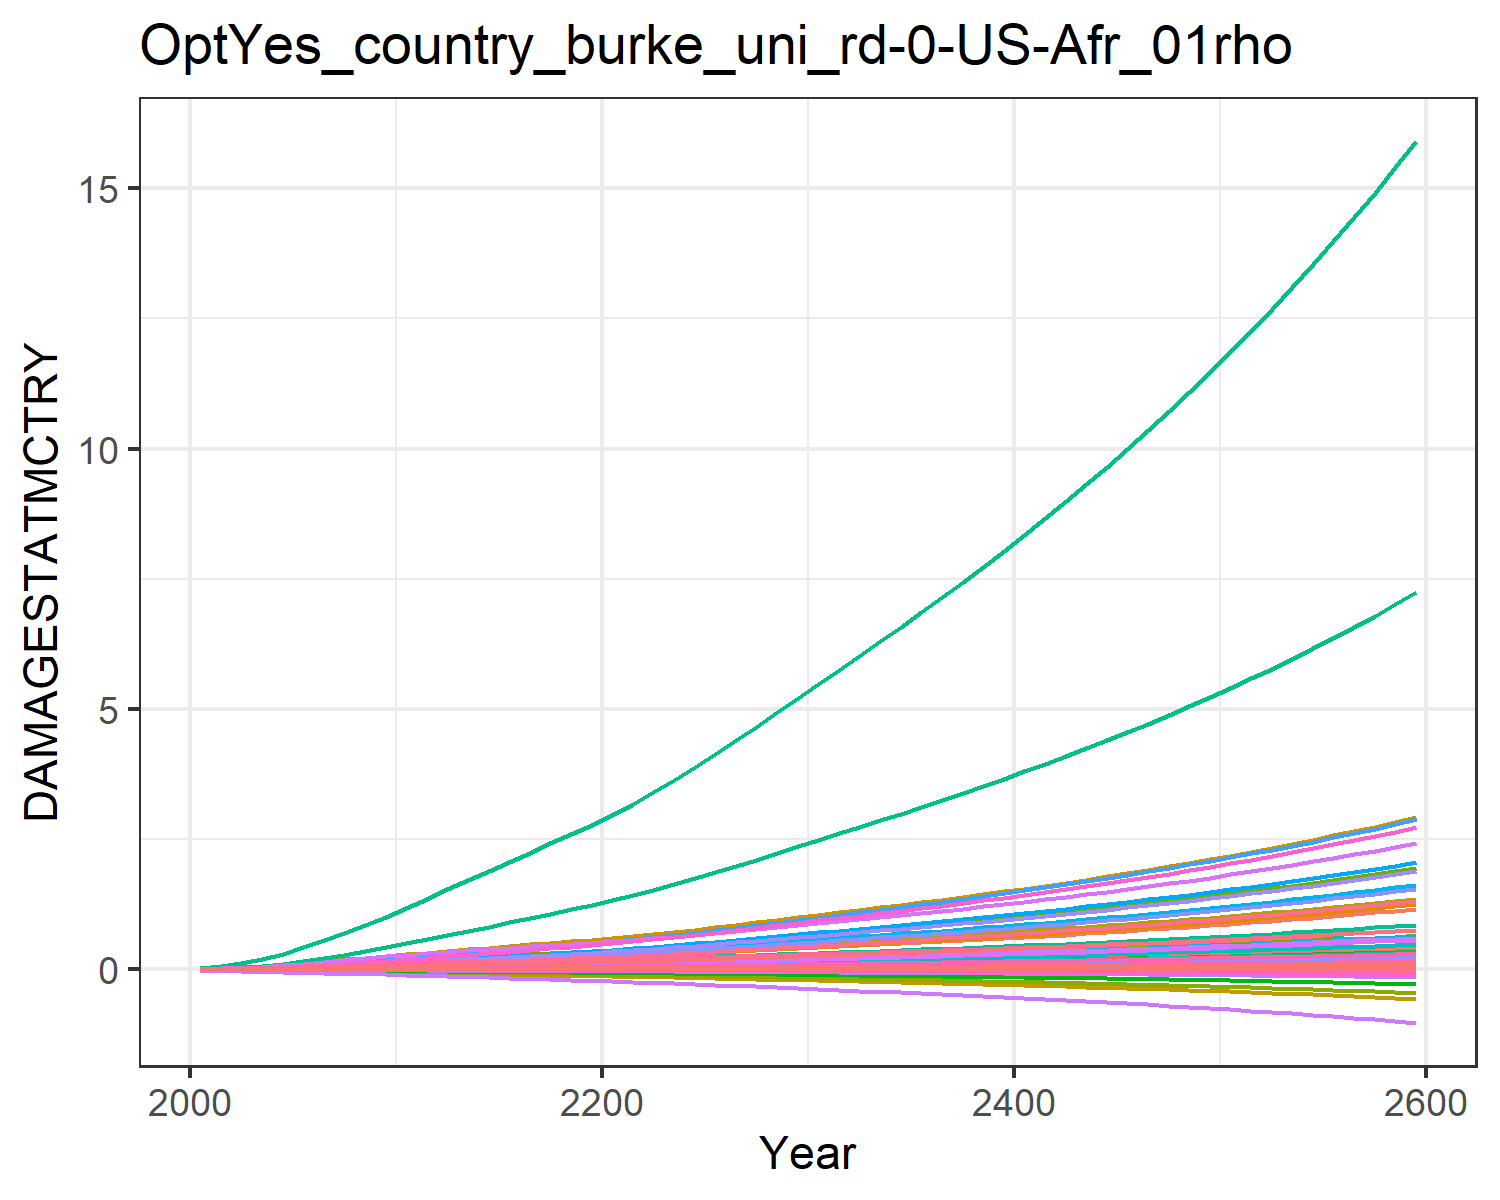

Data behind this chart, as committed beside it:
9.31785260838142e-6, 0.0003608619853795658, 1.0946381900809916e-5, 0.004765314077660638, 0.0018665133772867214, -2.8555077691104798e-5, 0.004069308976660987, -0.0011605177616461034, 7.170073115505463e-5, 1.2427679935976366e-5, -0.0006685173286926385, 7.403306069728318e-5, 0.00010175885351298185, 0.0019734179289593685, -3.319763079162955e-5, 0.0005294688058474064, 6.76897506562309e-5, -2.951047924832515e-5, -0.00022142116662110482, 1.7791280022773245e-5, 0.00014844423762505837, 0.013735724312249, 3.315999472221272e-5, 0.000124818396085883
2.1627498237038806e-5, 0.0008158, 1.9095433178983897e-5, 0.009413, 0.00349, -4.5535013863143154e-5, 0.006322, -0.001717, 0.0001237, 2.8050573059516423e-5, -0.0009653, 0.0001641, 0.0002283, 0.00373, -4.8636939984581566e-5, 0.001043, 0.0001226, -4.616517994490224e-5, -0.0003598, 3.277072020144583e-5, 0.0002823, 0.02561, 6.0180475847479926e-5, 0.0002343
4.885358111120597e-5, 0.0017, 3.357580698762369e-5, 0.01673, 0.005982, -7.358383916219415e-5, 0.009501, -0.002515, 0.0002148, 5.840770946267041e-5, -0.001379, 0.0003366, 0.0004727, 0.0072, -7.164250145886448e-5, 0.001848, 0.0002045, -7.320720834354343e-5, -0.0005905, 5.5353004403759025e-5, 0.0004903, 0.04368, 0.0001004, 0.0004497
9.591950802779751e-5, 0.003181, 5.3463125045853364e-5, 0.02694, 0.009358, -0.0001088, 0.01327, -0.003424, 0.0003382, 0.0001093, -0.001832, 0.000622, 0.0008796, 0.01256, -9.623666022058845e-5, 0.002971, 0.0003124, -0.0001063, -0.0008837, 8.542281676020484e-5, 0.0007741, 0.06792, 0.0001536, 0.0007805
0.000166, 0.005406, 7.816212135000002e-5, 0.03985, 0.01342, -0.0001498, 0.01726, -0.004388, 0.00049, 0.0001858, -0.002297, 0.001048, 0.001489, 0.01998, -0.0001213, 0.004389, 0.0004402, -0.0001443, -0.001229, 0.0001212, 0.001118, 0.09689, 0.0002164, 0.001237
0.0002542, 0.008193, 0.0001059, 0.05406, 0.0178, -0.0001942, 0.02103, -0.005319, 0.0006591, 0.0002817, -0.002738, 0.001579, 0.00225, 0.02892, -0.0001461, 0.005948, 0.0005762, -0.0001849, -0.001604, 0.0001594, 0.001488, 0.1279, 0.0002833, 0.001785
0.0003536, 0.01136, 0.0001346, 0.06897, 0.02227, -0.0002406, 0.0243, -0.006165, 0.0008347, 0.0003908, -0.003141, 0.002183, 0.003115, 0.03895, -0.0001726, 0.007585, 0.0007158, -0.0002275, -0.001994, 0.0001985, 0.001866, 0.1596, 0.0003519, 0.0024
0.0004598, 0.01503, 0.0001623, 0.08469, 0.02669, -0.0002871, 0.0271, -0.006918, 0.001005, 0.000517, -0.003509, 0.002884, 0.004118, 0.05001, -0.0002018, 0.009312, 0.0008551, -0.0002707, -0.002384, 0.0002373, 0.002238, 0.191, 0.0004204, 0.003079
0.0005739, 0.01926, 0.000189, 0.1016, 0.03113, -0.0003337, 0.02959, -0.00762, 0.00117, 0.0006623, -0.003863, 0.003694, 0.005276, 0.06231, -0.0002338, 0.01117, 0.000997, -0.0003145, -0.002771, 0.0002768, 0.00261, 0.2227, 0.0004902, 0.003836
0.0006958, 0.02408, 0.0002146, 0.1197, 0.03562, -0.0003803, 0.03184, -0.008281, 0.001329, 0.0008282, -0.004204, 0.004621, 0.006598, 0.07585, -0.0002683, 0.01316, 0.001142, -0.0003587, -0.003156, 0.0003169, 0.002986, 0.255, 0.0005615, 0.004671
0.000819, 0.02875, 0.0002434, 0.1363, 0.04023, -0.0004339, 0.03447, -0.009043, 0.001509, 0.0009886, -0.004602, 0.00552, 0.00788, 0.08991, -0.0003095, 0.01499, 0.001292, -0.00041, -0.003598, 0.0003583, 0.003371, 0.2882, 0.0006352, 0.005538
0.0009352, 0.03276, 0.000275, 0.1493, 0.04472, -0.000495, 0.03741, -0.009894, 0.001707, 0.001127, -0.005055, 0.006298, 0.008986, 0.1039, -0.0003597, 0.01643, 0.00144, -0.000469, -0.004099, 0.000399, 0.003744, 0.3206, 0.000708, 0.006404
0.001041, 0.03668, 0.0003076, 0.1632, 0.04945, -0.0005602, 0.04055, -0.01082, 0.001913, 0.001261, -0.005551, 0.007061, 0.01007, 0.1173, -0.0004158, 0.01796, 0.001598, -0.0005323, -0.00463, 0.0004422, 0.004136, 0.355, 0.0007855, 0.007238
0.001145, 0.04054, 0.0003391, 0.176, 0.05393, -0.0006251, 0.04344, -0.01168, 0.002113, 0.001393, -0.006027, 0.007817, 0.01113, 0.1311, -0.0004743, 0.01937, 0.001748, -0.000596, -0.005158, 0.0004834, 0.004506, 0.3877, 0.0008597, 0.008091
0.001248, 0.04433, 0.0003701, 0.1882, 0.05825, -0.0006904, 0.04622, -0.01253, 0.00231, 0.001524, -0.006492, 0.008563, 0.01219, 0.145, -0.0005348, 0.02071, 0.001895, -0.0006603, -0.005686, 0.0005233, 0.004862, 0.4193, 0.0009318, 0.008958
0.001349, 0.04806, 0.0004008, 0.1998, 0.06248, -0.0007563, 0.04895, -0.01336, 0.002507, 0.001652, -0.006954, 0.009297, 0.01322, 0.1591, -0.0005973, 0.022, 0.00204, -0.0007255, -0.006218, 0.0005625, 0.005209, 0.4503, 0.001003, 0.009835
0.001449, 0.05172, 0.0004316, 0.2113, 0.06666, -0.0008231, 0.05169, -0.0142, 0.002704, 0.001778, -0.007419, 0.01002, 0.01424, 0.1733, -0.0006613, 0.02326, 0.002183, -0.0007917, -0.006756, 0.0006013, 0.005552, 0.4809, 0.001073, 0.01072
0.001548, 0.05531, 0.0004627, 0.2225, 0.07082, -0.0008908, 0.05446, -0.01504, 0.002903, 0.001901, -0.007889, 0.01073, 0.01524, 0.1875, -0.0007268, 0.02451, 0.002325, -0.000859, -0.007302, 0.0006399, 0.005893, 0.5114, 0.001143, 0.01161
0.001647, 0.05883, 0.0004943, 0.2336, 0.07497, -0.0009597, 0.0573, -0.0159, 0.003105, 0.002021, -0.008368, 0.01142, 0.01622, 0.2019, -0.0007935, 0.02574, 0.002468, -0.0009275, -0.007856, 0.0006785, 0.006233, 0.5418, 0.001213, 0.0125
0.001746, 0.06226, 0.0005263, 0.2447, 0.07914, -0.00103, 0.06022, -0.01679, 0.00331, 0.002139, -0.008856, 0.01211, 0.01717, 0.2162, -0.0008613, 0.02697, 0.002611, -0.0009971, -0.00842, 0.0007173, 0.006575, 0.5724, 0.001284, 0.0134
0.001855, 0.066, 0.0005601, 0.2572, 0.08371, -0.001103, 0.06325, -0.0177, 0.003526, 0.002268, -0.009361, 0.01285, 0.01821, 0.2319, -0.0009319, 0.02834, 0.002768, -0.00107, -0.00901, 0.0007597, 0.00695, 0.6058, 0.001361, 0.01438
0.001978, 0.07019, 0.000596, 0.2714, 0.08885, -0.001181, 0.0664, -0.01866, 0.003755, 0.002412, -0.009888, 0.01367, 0.01938, 0.2493, -0.001006, 0.02991, 0.002943, -0.001147, -0.009635, 0.0008071, 0.007372, 0.6434, 0.001447, 0.01546
0.002107, 0.07505, 0.0006333, 0.2865, 0.09425, -0.001261, 0.06967, -0.01965, 0.003993, 0.002579, -0.01043, 0.01463, 0.02072, 0.2675, -0.001082, 0.03158, 0.003126, -0.001226, -0.01028, 0.000857, 0.007815, 0.6828, 0.001537, 0.0166
0.002242, 0.08019, 0.0006718, 0.3021, 0.09987, -0.001343, 0.07305, -0.02067, 0.004239, 0.002755, -0.01099, 0.01564, 0.02215, 0.2864, -0.00116, 0.03331, 0.003317, -0.001308, -0.01095, 0.0009088, 0.008277, 0.7238, 0.00163, 0.01777
0.002382, 0.08554, 0.0007116, 0.3184, 0.1057, -0.001428, 0.07656, -0.02173, 0.004493, 0.002939, -0.01157, 0.01669, 0.02363, 0.3059, -0.001241, 0.0351, 0.003514, -0.001392, -0.01163, 0.0009624, 0.008756, 0.7662, 0.001727, 0.01899
0.002526, 0.09107, 0.0007526, 0.3351, 0.1117, -0.001516, 0.08019, -0.02282, 0.004754, 0.003129, -0.01216, 0.01778, 0.02517, 0.3259, -0.001323, 0.03695, 0.003718, -0.001478, -0.01234, 0.001018, 0.009251, 0.81, 0.001827, 0.02024
0.002675, 0.09679, 0.000795, 0.3525, 0.1179, -0.001606, 0.08396, -0.02396, 0.005024, 0.003325, -0.01278, 0.01891, 0.02675, 0.3466, -0.001407, 0.03887, 0.003929, -0.001567, -0.01306, 0.001075, 0.009763, 0.8554, 0.001931, 0.02153
0.002828, 0.1027, 0.0008386, 0.3704, 0.1243, -0.001698, 0.08787, -0.02513, 0.005302, 0.003527, -0.01342, 0.02006, 0.02838, 0.3679, -0.001493, 0.04085, 0.004146, -0.001658, -0.01381, 0.001134, 0.01029, 0.9022, 0.002038, 0.02285
0.002986, 0.1087, 0.0008833, 0.3888, 0.1309, -0.001792, 0.09191, -0.02633, 0.005587, 0.003733, -0.01407, 0.02124, 0.03004, 0.3896, -0.001581, 0.04287, 0.004368, -0.001751, -0.01457, 0.001195, 0.01084, 0.9502, 0.002147, 0.0242
0.003147, 0.1148, 0.0009294, 0.4077, 0.1377, -0.001889, 0.09608, -0.02758, 0.005879, 0.003945, -0.01475, 0.02245, 0.03175, 0.4118, -0.00167, 0.04496, 0.004597, -0.001847, -0.01535, 0.001257, 0.01139, 0.9996, 0.00226, 0.02558
0.003307, 0.1209, 0.0009748, 0.4263, 0.1444, -0.001985, 0.1002, -0.0288, 0.006168, 0.004154, -0.01541, 0.02365, 0.03344, 0.4337, -0.001759, 0.04702, 0.004822, -0.001941, -0.01613, 0.001318, 0.01194, 1.048, 0.00237, 0.02695
0.003462, 0.1268, 0.001019, 0.4446, 0.1509, -0.002078, 0.1041, -0.02997, 0.00645, 0.004358, -0.01605, 0.02482, 0.03508, 0.4552, -0.001846, 0.04903, 0.00504, -0.002033, -0.01688, 0.001378, 0.01248, 1.095, 0.002477, 0.02829
0.003619, 0.1328, 0.001064, 0.463, 0.1574, -0.002172, 0.1081, -0.03116, 0.006733, 0.004563, -0.01669, 0.02599, 0.03674, 0.4767, -0.001933, 0.05107, 0.00526, -0.002125, -0.01764, 0.001437, 0.01301, 1.143, 0.002585, 0.02963
0.003777, 0.1388, 0.001109, 0.4818, 0.1639, -0.002267, 0.1121, -0.03236, 0.00702, 0.00477, -0.01734, 0.02717, 0.03841, 0.4985, -0.002021, 0.05314, 0.005482, -0.002219, -0.01841, 0.001498, 0.01355, 1.19, 0.002694, 0.03099
0.003937, 0.145, 0.001155, 0.5008, 0.1706, -0.002364, 0.1163, -0.03359, 0.007311, 0.00498, -0.01801, 0.02838, 0.0401, 0.5206, -0.00211, 0.05524, 0.005707, -0.002314, -0.01919, 0.001559, 0.0141, 1.239, 0.002805, 0.03236
0.0041, 0.1512, 0.001201, 0.5203, 0.1774, -0.002462, 0.1205, -0.03484, 0.007608, 0.005193, -0.01868, 0.0296, 0.04182, 0.543, -0.002201, 0.05739, 0.005937, -0.002411, -0.01998, 0.001622, 0.01467, 1.289, 0.002918, 0.03376
0.004266, 0.1575, 0.001249, 0.5402, 0.1844, -0.002562, 0.1248, -0.03612, 0.00791, 0.00541, -0.01938, 0.03084, 0.04357, 0.5658, -0.002294, 0.05958, 0.006172, -0.002509, -0.02079, 0.001686, 0.01524, 1.339, 0.003033, 0.03518
0.004434, 0.1639, 0.001297, 0.5605, 0.1915, -0.002664, 0.1292, -0.03743, 0.008219, 0.00563, -0.02009, 0.0321, 0.04535, 0.589, -0.002388, 0.06183, 0.006411, -0.00261, -0.02161, 0.001751, 0.01582, 1.391, 0.003151, 0.03662
0.004605, 0.1704, 0.001347, 0.5813, 0.1987, -0.002768, 0.1338, -0.03877, 0.008533, 0.005855, -0.02082, 0.03338, 0.04716, 0.6126, -0.002485, 0.06412, 0.006656, -0.002713, -0.02245, 0.001818, 0.01642, 1.444, 0.003271, 0.03809
0.00478, 0.1771, 0.001397, 0.6026, 0.2061, -0.002874, 0.1384, -0.04015, 0.008854, 0.006084, -0.02156, 0.03469, 0.04901, 0.6367, -0.002583, 0.06647, 0.006906, -0.002818, -0.02331, 0.001886, 0.01703, 1.498, 0.003394, 0.03959
0.004957, 0.1839, 0.001449, 0.6244, 0.2137, -0.002983, 0.1432, -0.04157, 0.009182, 0.006317, -0.02233, 0.03603, 0.05089, 0.6612, -0.002684, 0.06888, 0.007163, -0.002925, -0.02419, 0.001955, 0.01766, 1.553, 0.00352, 0.04112
0.005138, 0.1908, 0.001501, 0.6467, 0.2215, -0.003094, 0.1481, -0.04302, 0.009518, 0.006555, -0.02312, 0.03739, 0.05281, 0.6863, -0.002788, 0.07134, 0.007425, -0.003035, -0.02509, 0.002027, 0.0183, 1.61, 0.003649, 0.04268
0.005322, 0.1979, 0.001555, 0.6696, 0.2294, -0.003208, 0.1531, -0.04451, 0.00986, 0.006798, -0.02392, 0.03878, 0.05477, 0.7118, -0.002894, 0.07387, 0.007694, -0.003147, -0.02601, 0.0021, 0.01895, 1.667, 0.003781, 0.04427
0.00551, 0.2051, 0.00161, 0.693, 0.2376, -0.003325, 0.1583, -0.04603, 0.01021, 0.007046, -0.02475, 0.0402, 0.05678, 0.738, -0.003003, 0.07646, 0.007969, -0.003262, -0.02695, 0.002175, 0.01962, 1.727, 0.003916, 0.0459
0.005702, 0.2125, 0.001667, 0.7171, 0.2459, -0.003444, 0.1636, -0.0476, 0.01057, 0.0073, -0.0256, 0.04166, 0.05883, 0.7647, -0.003114, 0.07911, 0.008251, -0.00338, -0.02792, 0.002252, 0.02031, 1.788, 0.004055, 0.04756
0.005897, 0.22, 0.001724, 0.7418, 0.2545, -0.003567, 0.1691, -0.04922, 0.01094, 0.00756, -0.02648, 0.04315, 0.06092, 0.792, -0.003229, 0.08184, 0.008541, -0.003501, -0.0289, 0.00233, 0.02101, 1.85, 0.004197, 0.04927
0.006097, 0.2278, 0.001783, 0.7671, 0.2633, -0.003692, 0.1746, -0.05087, 0.01131, 0.007825, -0.02738, 0.04467, 0.06307, 0.82, -0.003347, 0.08463, 0.008838, -0.003625, -0.02992, 0.002411, 0.02173, 1.914, 0.004343, 0.05101
0.006301, 0.2357, 0.001844, 0.7931, 0.2723, -0.003821, 0.1804, -0.05258, 0.0117, 0.008097, -0.0283, 0.04623, 0.06526, 0.8486, -0.003468, 0.0875, 0.009143, -0.003752, -0.03096, 0.002494, 0.02248, 1.979, 0.004493, 0.05279
0.006509, 0.2438, 0.001906, 0.8198, 0.2815, -0.003953, 0.1863, -0.05433, 0.01209, 0.008376, -0.02925, 0.04782, 0.06751, 0.8779, -0.003592, 0.09045, 0.009456, -0.003883, -0.03202, 0.002579, 0.02324, 2.047, 0.004647, 0.05462
0.006722, 0.2521, 0.001969, 0.8472, 0.291, -0.004089, 0.1924, -0.05612, 0.0125, 0.008661, -0.03023, 0.04946, 0.06982, 0.908, -0.00372, 0.09348, 0.009777, -0.004017, -0.03311, 0.002666, 0.02402, 2.116, 0.004805, 0.05649
0.00694, 0.2606, 0.002034, 0.8754, 0.3007, -0.004228, 0.1986, -0.05797, 0.01291, 0.008953, -0.03124, 0.05114, 0.07218, 0.9388, -0.003852, 0.09659, 0.01011, -0.004155, -0.03424, 0.002756, 0.02482, 2.187, 0.004967, 0.05842
0.007163, 0.2694, 0.002101, 0.9044, 0.3108, -0.004371, 0.205, -0.05988, 0.01334, 0.009253, -0.03228, 0.05286, 0.0746, 0.9704, -0.003987, 0.09979, 0.01045, -0.004296, -0.03539, 0.002848, 0.02564, 2.26, 0.005134, 0.06039
0.007391, 0.2783, 0.00217, 0.9341, 0.321, -0.004518, 0.2116, -0.06183, 0.01378, 0.009561, -0.03334, 0.05463, 0.07709, 1.003, -0.004127, 0.1031, 0.0108, -0.004442, -0.03658, 0.002943, 0.02649, 2.335, 0.005306, 0.06241
0.007625, 0.2875, 0.00224, 0.9647, 0.3316, -0.00467, 0.2184, -0.06385, 0.01423, 0.009877, -0.03444, 0.05644, 0.07964, 1.036, -0.004271, 0.1065, 0.01116, -0.004592, -0.03779, 0.003041, 0.02735, 2.412, 0.005482, 0.06449
0.007864, 0.2969, 0.002312, 0.9962, 0.3425, -0.004825, 0.2253, -0.06592, 0.01469, 0.0102, -0.03557, 0.0583, 0.08226, 1.07, -0.004419, 0.1099, 0.01152, -0.004746, -0.03904, 0.003141, 0.02825, 2.491, 0.005663, 0.06662
0.008108, 0.3066, 0.002387, 1.029, 0.3537, -0.004985, 0.2325, -0.06805, 0.01516, 0.01053, -0.03673, 0.06022, 0.08496, 1.105, -0.004572, 0.1135, 0.0119, -0.004904, -0.04033, 0.003244, 0.02916, 2.573, 0.00585, 0.06881
0.008359, 0.3166, 0.002463, 1.062, 0.3651, -0.005149, 0.2399, -0.07025, 0.01565, 0.01088, -0.03793, 0.06218, 0.08772, 1.141, -0.004729, 0.1172, 0.01229, -0.005067, -0.04166, 0.00335, 0.03011, 2.657, 0.006042, 0.07106
0.008616, 0.3268, 0.002541, 1.096, 0.377, -0.005319, 0.2475, -0.07251, 0.01615, 0.01123, -0.03916, 0.0642, 0.09056, 1.179, -0.004891, 0.121, 0.0127, -0.005235, -0.04302, 0.003459, 0.03108, 2.743, 0.00624, 0.07337
0.00888, 0.3373, 0.002621, 1.131, 0.3891, -0.005493, 0.2553, -0.07483, 0.01666, 0.01159, -0.04044, 0.06628, 0.09348, 1.217, -0.005058, 0.1249, 0.01311, -0.005408, -0.04442, 0.003571, 0.03208, 2.832, 0.006443, 0.07574
0.00915, 0.3481, 0.002704, 1.168, 0.4016, -0.005672, 0.2633, -0.07723, 0.01719, 0.01196, -0.04174, 0.06841, 0.09648, 1.256, -0.005231, 0.1289, 0.01354, -0.005586, -0.04586, 0.003687, 0.0331, 2.923, 0.006652, 0.07819
